7-way image classification set "GCD" from GitHub (stefan-alex02/UBB-Y3-AI-Research); label vocabulary: cumulus, altocumulus, cirrus, clear sky, stratocumulus, cumulonimbus, mixed clouds.

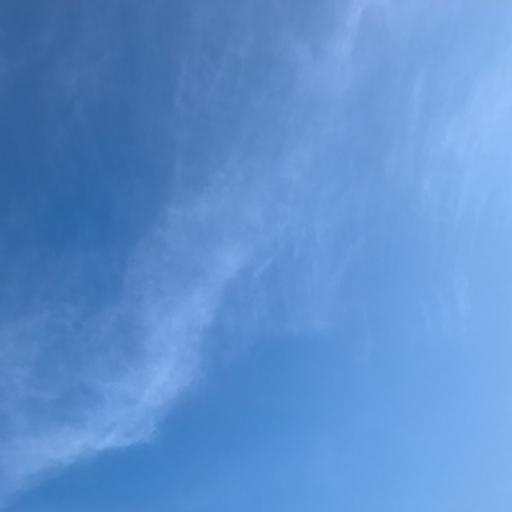
Label: cirrus

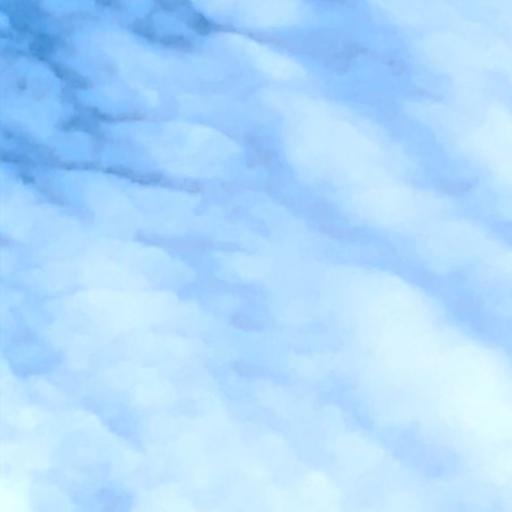
Label: altocumulus

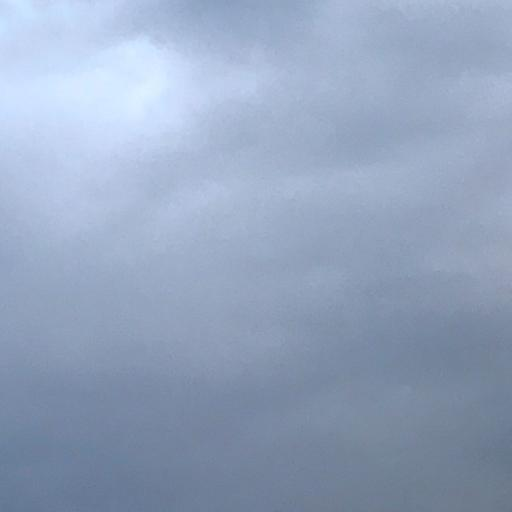
Label: cumulonimbus

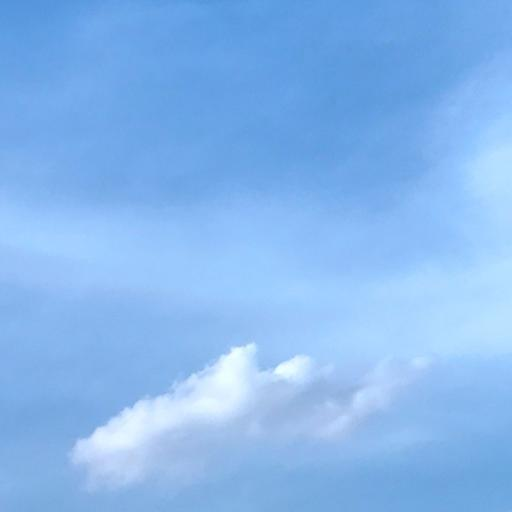
Label: mixed clouds

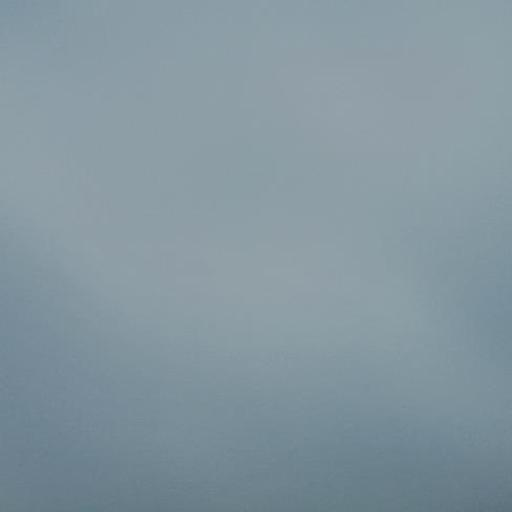
Label: stratocumulus

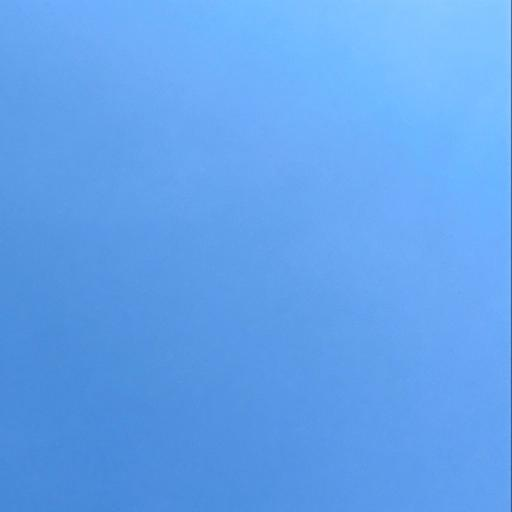
Label: clear sky
